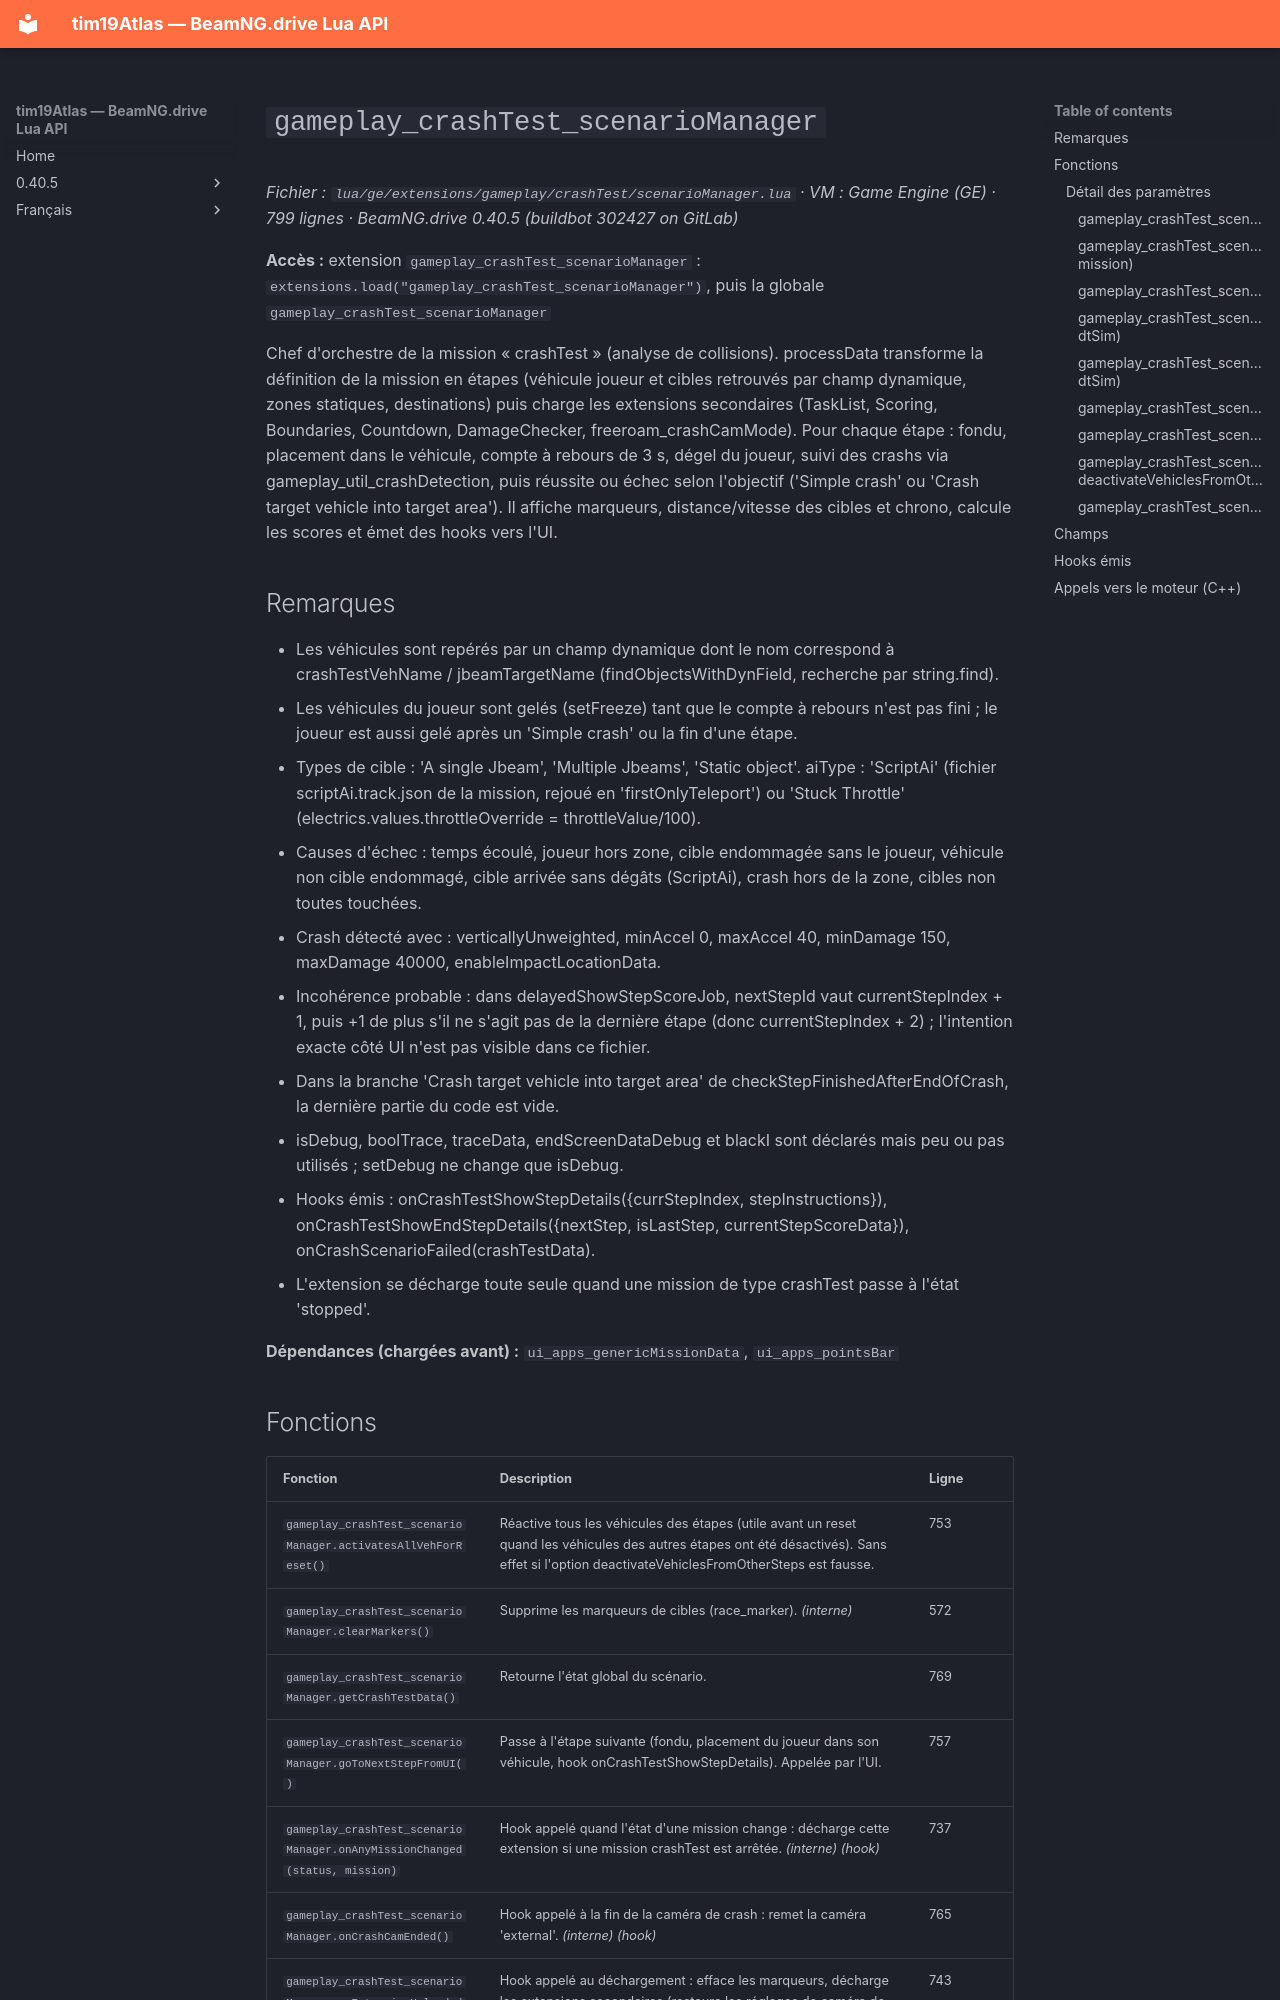

repository: Tim0219800/beamng-lua-atlas · page: fr/0.40.5/ge/extensions/gameplay/crashTest/scenarioManager.html · generator: mkdocs

# `gameplay_crashTest_scenarioManager`

*Fichier : `lua/ge/extensions/gameplay/crashTest/scenarioManager.lua` · VM : Game Engine (GE) · 799 lignes · BeamNG.drive 0.40.5 (buildbot 302427 on GitLab)*

**Accès :** extension `gameplay_crashTest_scenarioManager` : `extensions.load("gameplay_crashTest_scenarioManager")`, puis la globale `gameplay_crashTest_scenarioManager`

Chef d'orchestre de la mission « crashTest » (analyse de collisions). processData transforme la définition de la mission en étapes (véhicule joueur et cibles retrouvés par champ dynamique, zones statiques, destinations) puis charge les extensions secondaires (TaskList, Scoring, Boundaries, Countdown, DamageChecker, freeroam_crashCamMode). Pour chaque étape : fondu, placement dans le véhicule, compte à rebours de 3 s, dégel du joueur, suivi des crashs via gameplay_util_crashDetection, puis réussite ou échec selon l'objectif ('Simple crash' ou 'Crash target vehicle into target area'). Il affiche marqueurs, distance/vitesse des cibles et chrono, calcule les scores et émet des hooks vers l'UI.

## Remarques

- Les véhicules sont repérés par un champ dynamique dont le nom correspond à crashTestVehName / jbeamTargetName (findObjectsWithDynField, recherche par string.find).
- Les véhicules du joueur sont gelés (setFreeze) tant que le compte à rebours n'est pas fini ; le joueur est aussi gelé après un 'Simple crash' ou la fin d'une étape.
- Types de cible : 'A single Jbeam', 'Multiple Jbeams', 'Static object'. aiType : 'ScriptAi' (fichier scriptAi<id>.track.json de la mission, rejoué en 'firstOnlyTeleport') ou 'Stuck Throttle' (electrics.values.throttleOverride = throttleValue/100).
- Causes d'échec : temps écoulé, joueur hors zone, cible endommagée sans le joueur, véhicule non cible endommagé, cible arrivée sans dégâts (ScriptAi), crash hors de la zone, cibles non toutes touchées.
- Crash détecté avec : verticallyUnweighted, minAccel 0, maxAccel 40, minDamage 150, maxDamage 40000, enableImpactLocationData.
- Incohérence probable : dans delayedShowStepScoreJob, nextStepId vaut currentStepIndex + 1, puis +1 de plus s'il ne s'agit pas de la dernière étape (donc currentStepIndex + 2) ; l'intention exacte côté UI n'est pas visible dans ce fichier.
- Dans la branche 'Crash target vehicle into target area' de checkStepFinishedAfterEndOfCrash, la dernière partie du code est vide.
- isDebug, boolTrace, traceData, endScreenDataDebug et blackI sont déclarés mais peu ou pas utilisés ; setDebug ne change que isDebug.
- Hooks émis : onCrashTestShowStepDetails({currStepIndex, stepInstructions}), onCrashTestShowEndStepDetails({nextStep, isLastStep, currentStepScoreData}), onCrashScenarioFailed(crashTestData).
- L'extension se décharge toute seule quand une mission de type crashTest passe à l'état 'stopped'.

**Dépendances (chargées avant) :** `ui_apps_genericMissionData`, `ui_apps_pointsBar`
